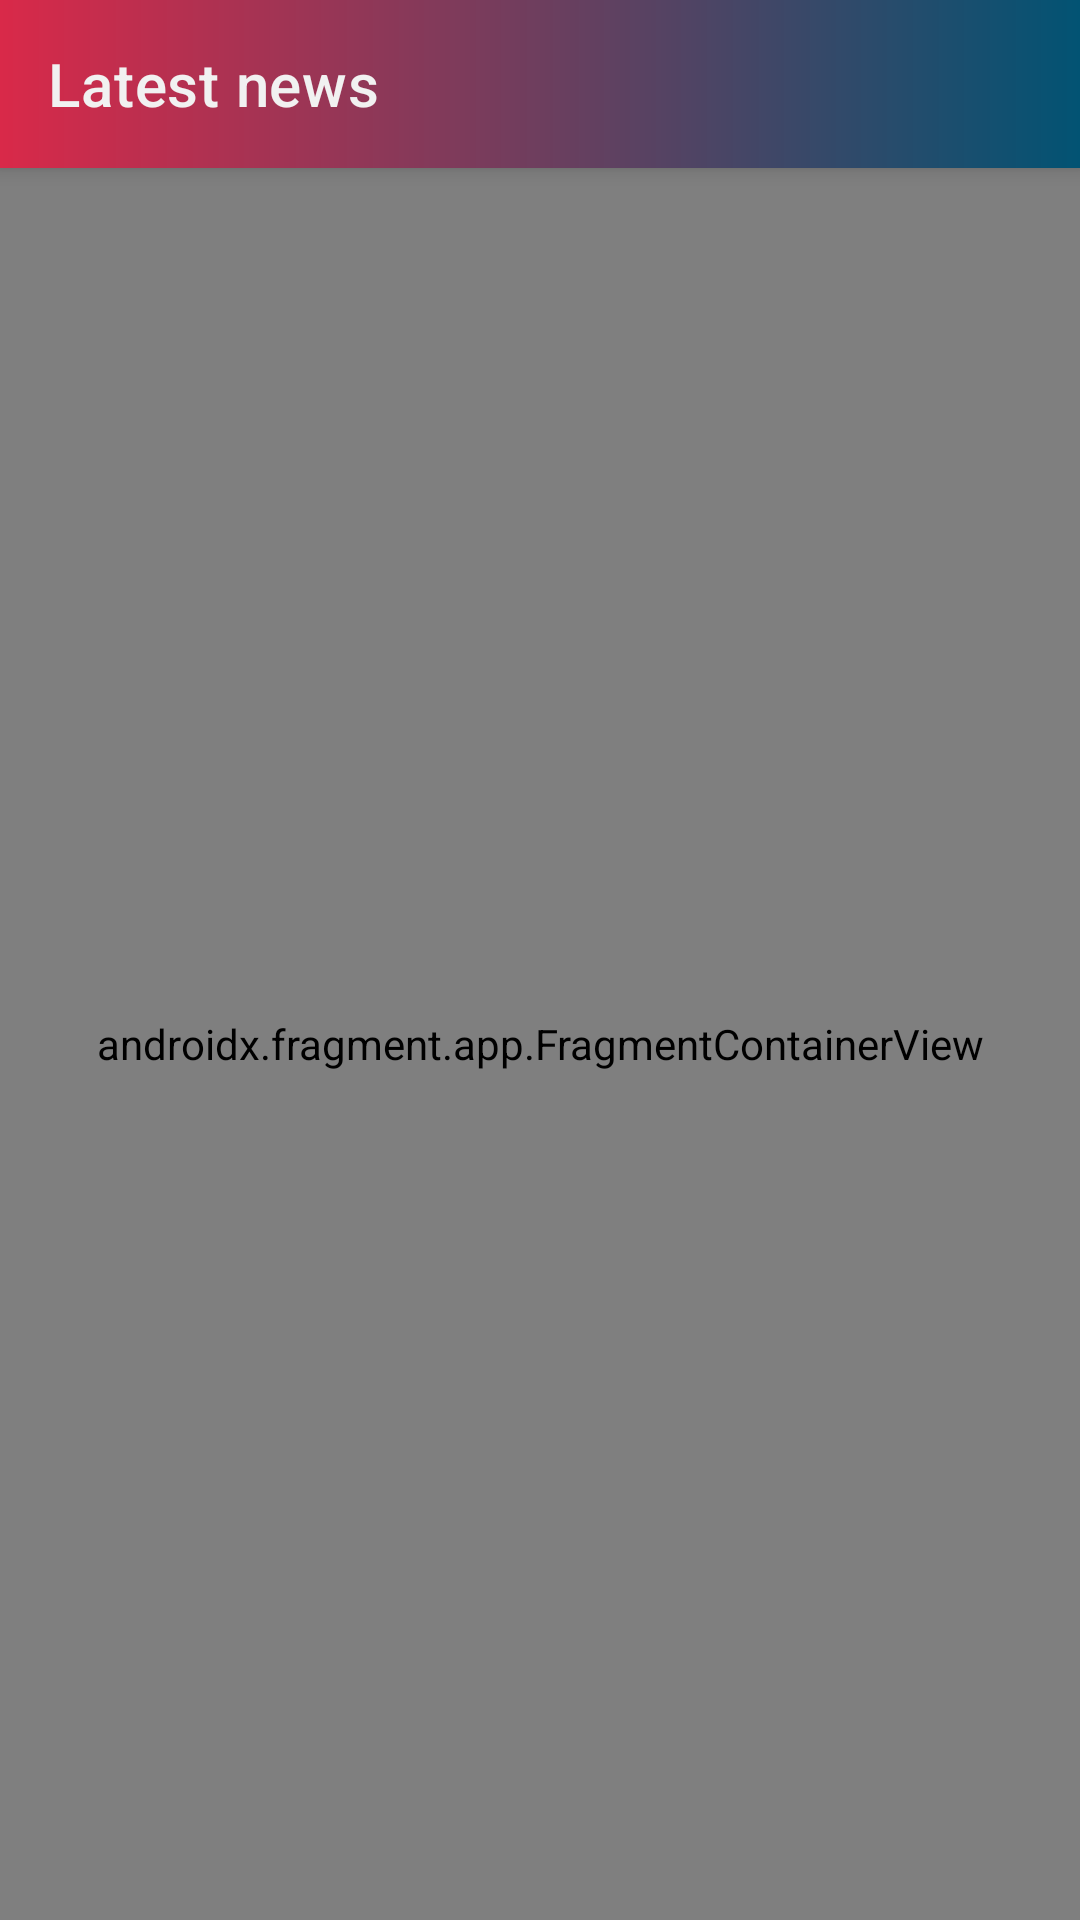

Write the Android layout XML for this screen, with the resource values it uses.
<!-- AndroidManifest.xml: application theme Theme.AstraNovos -->
<!-- res/layout/activity_main.xml -->
<?xml version="1.0" encoding="utf-8"?>
<androidx.constraintlayout.widget.ConstraintLayout xmlns:android="http://schemas.android.com/apk/res/android"
    xmlns:app="http://schemas.android.com/apk/res-auto"
    xmlns:tools="http://schemas.android.com/tools"
    android:layout_width="match_parent"
    android:layout_height="match_parent"
    tools:context=".presentation.ui.MainActivity">

    <com.google.android.material.appbar.MaterialToolbar
        android:id="@+id/main_toolbar"
        style="@style/Widget.MaterialComponents.Toolbar.PrimarySurface"
        android:layout_width="match_parent"
        android:layout_height="?attr/actionBarSize"
        app:layout_constraintStart_toStartOf="parent"
        app:layout_constraintTop_toTopOf="parent"
        android:background="@drawable/gradient_rectangle"
        app:title="@string/HomeToolbarTitle" />


    <androidx.fragment.app.FragmentContainerView
        android:id="@+id/fragmentContainerView"
        android:name="androidx.navigation.fragment.NavHostFragment"
        android:layout_width="0dp"
        android:layout_height="0dp"
        app:defaultNavHost="true"
        app:layout_constraintBottom_toBottomOf="parent"
        app:layout_constraintEnd_toEndOf="parent"
        app:layout_constraintStart_toStartOf="parent"
        app:layout_constraintTop_toBottomOf="@id/main_toolbar"
        app:navGraph="@navigation/nav_graph" />

</androidx.constraintlayout.widget.ConstraintLayout>
<!-- resources referenced by this layout -->
<resources>
  <!-- drawable gradient_rectangle (drawable) -->
  <?xml version="1.0" encoding="utf-8"?>
  <shape xmlns:android="http://schemas.android.com/apk/res/android" android:shape="rectangle">
      <gradient android:startColor="@color/gradient_cherry_medium" android:endColor="@color/gradient_blue_medium" />
  </shape>
  <string name="HomeToolbarTitle">Latest news</string>
  <style name="Theme.AstraNovos" parent="Theme.MaterialComponents.DayNight.NoActionBar">
          
          <item name="colorPrimary">@color/medium_gray</item>
          <item name="colorPrimaryVariant">@color/dark_grey</item>
          <item name="colorOnPrimary">@color/off_white</item>
          
          <item name="colorSecondary">@color/gradient_cherry_medium</item>
          <item name="colorSecondaryVariant">@color/gradient_cherry_dark</item>
          <item name="colorOnSecondary">@color/off_white</item>
          
          <item name="android:statusBarColor" tools:targetApi="l">?attr/colorPrimaryVariant</item>
          
      </style>
  <color name="gradient_cherry_medium">#FFd92949</color>
  <color name="gradient_blue_medium">#FF025373</color>
  <color name="medium_gray">#FF23303B</color>
  <color name="dark_grey">#FF000715</color>
  <color name="off_white">#FFF1F1F1</color>
  <color name="gradient_cherry_dark">#FFA00022</color>
</resources>
